Dataset: Borders (GitHub, frankbydefault/tumor-detector-notebook). Classes: glioma, meningioma, no tumor, pituitary tumor.

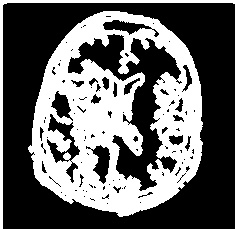
Label: no tumor

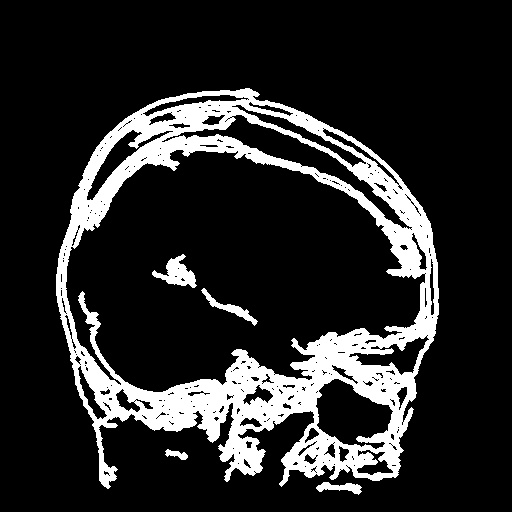
Label: glioma

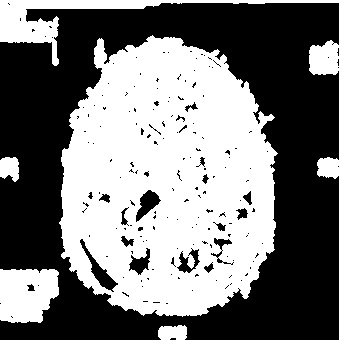
Label: no tumor

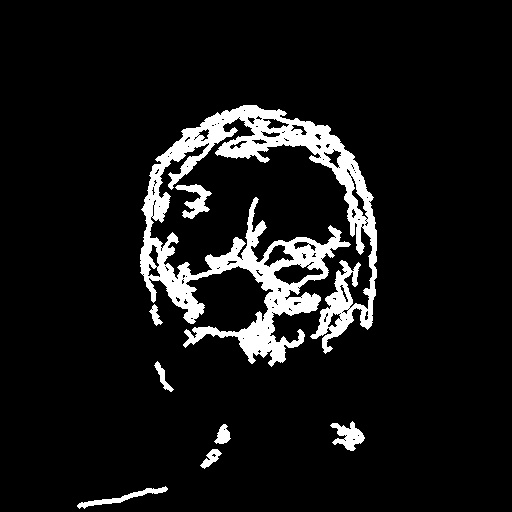
Label: meningioma

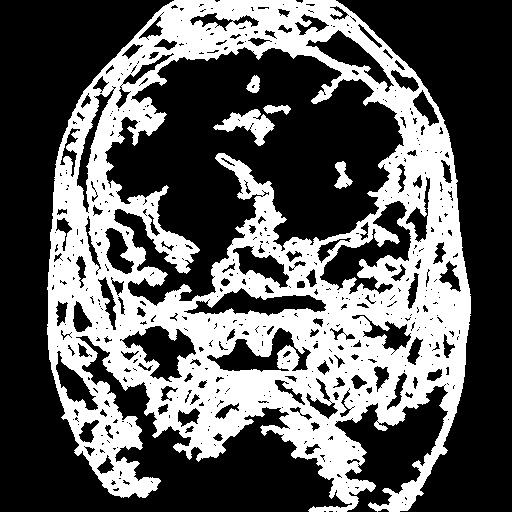
Label: pituitary tumor

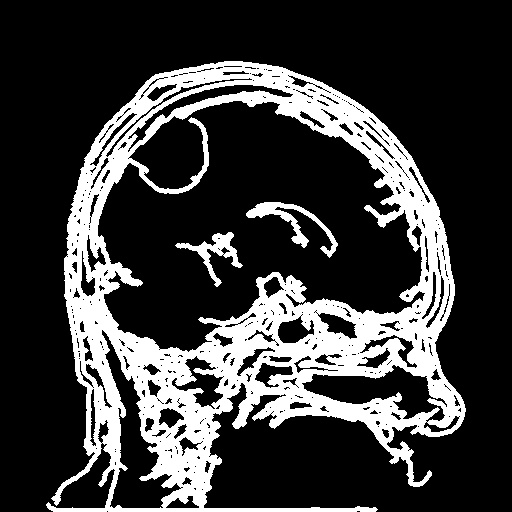
Label: meningioma
